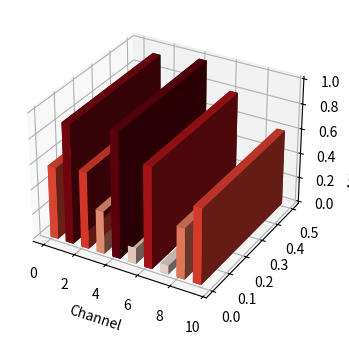

Reproduce this figure in Python.
import matplotlib.pyplot as plt
import numpy as np

from mpl_toolkits.mplot3d import Axes3D

# 随机生成一些数据来表示通道和它们的注意力权重
channel_count = 10
attention_weights = np.random.rand(channel_count)
channels = np.arange(channel_count)

# 创建一个3D图
fig = plt.figure(figsize=(4, 4))
ax = fig.add_subplot(111, projection="3d")

# 生成条形图的数据
xpos = channels
ypos = np.zeros(channel_count)
zpos = np.zeros(channel_count)
dx = np.ones(channel_count) * 0.5  # 条形的宽度
dy = np.ones(channel_count) * 0.5  # 条形的深度
dz = attention_weights  # 条形的高度，即权重

# 为每个条形设置不同的颜色
colors = plt.cm.Reds(dz / max(dz))

# 绘制条形图
ax.bar3d(xpos, ypos, zpos, dx, dy, dz, color=colors)

# 设置坐标轴标签
ax.set_xlabel("Channel")
ax.set_zlabel("Attention Weight")

# 隐藏Y轴标签
ax.get_yaxis().set_visible(False)

# 展示图表
plt.savefig("attention_weights.png")
